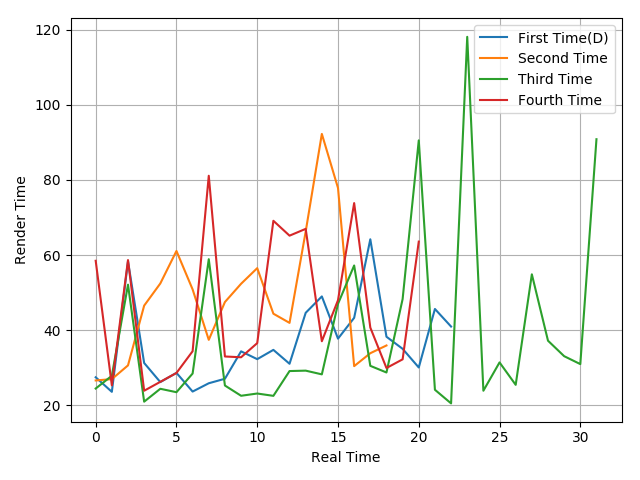

Data behind this chart, as committed beside it:
27.44, 23.57, 58.33, 31.25, 26.16, 28.62, 23.64, 25.85, 27.05, 34.35, 32.27, 34.74, 31.04, 44.61, 48.97, 37.73, 43.27, 64.19, 38.24, 35.02, 30.05, 45.63, 40.95
26.6, 26.95, 30.61, 46.52, 52.42, 61.07, 50.84, 37.41, 47.48, 52.34, 56.5, 44.37, 41.93, 66.25, 92.24, 77.85, 30.41, 33.85, 35.91
24.45, 27.85, 52.1, 20.95, 24.38, 23.47, 28.44, 58.88, 25.25, 22.52, 23.12, 22.5, 29.1, 29.21, 28.22, 47, 57.21, 30.49, 28.72, 48.26, 90.52, 24.12, 20.49, 118.1
58.46, 25.29, 58.65, 23.86, 26.23, 28.59, 34.38, 81.1, 32.98, 32.77, 36.54, 69.11, 65.15, 66.96, 37.04, 47.96, 73.82, 40.68, 29.91, 32.22, 63.57
